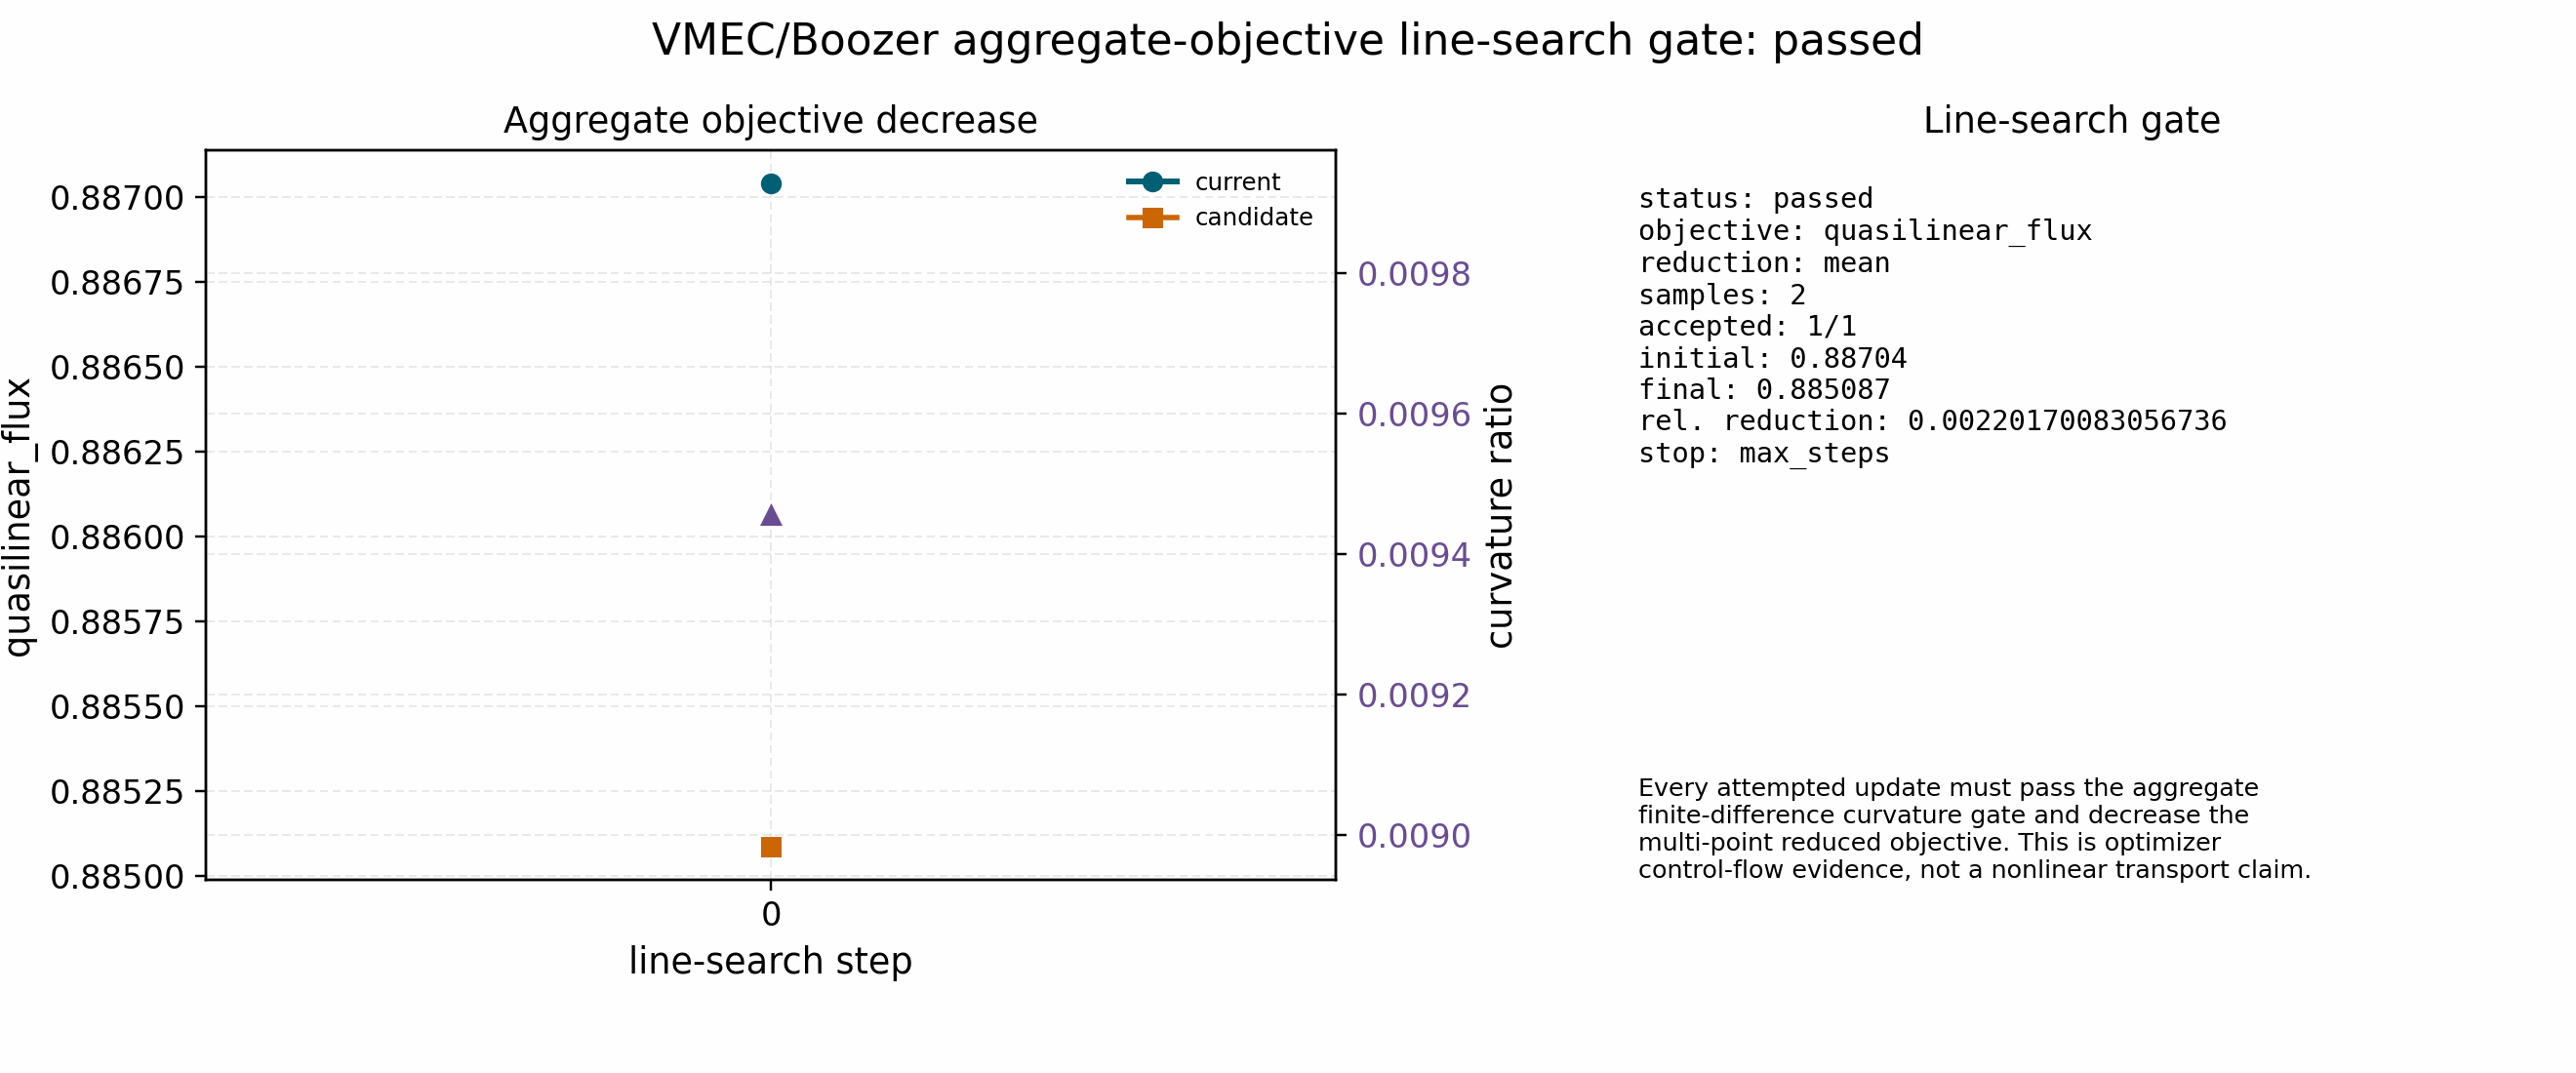

Data behind this chart, as committed beside it:
step, delta, objective, central_derivative, curvature_ratio, accepted, candidate_delta, candidate_objective
0, 0.0, 0.887, 195473, 0.009456, True, -1e-08, 0.8851
